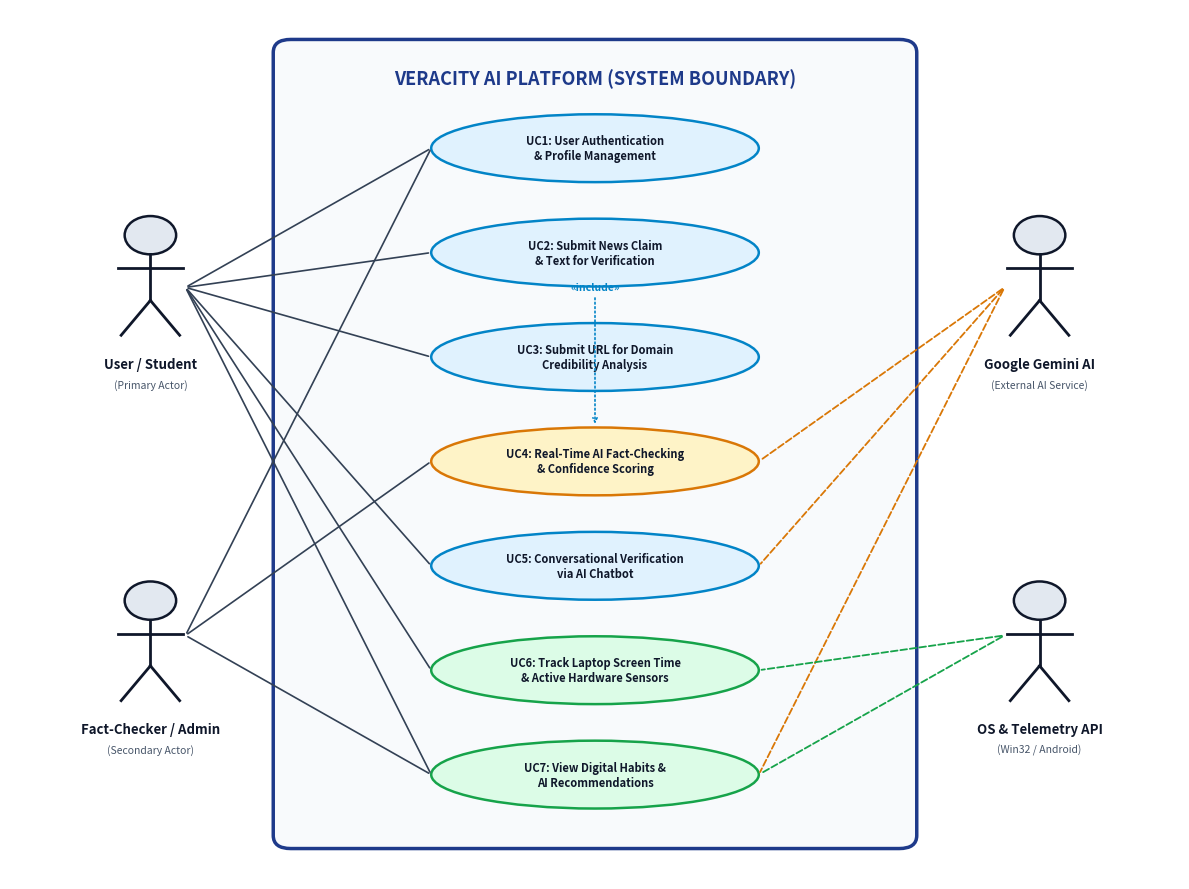

Python code for this plot:
import os
import matplotlib.pyplot as plt
import matplotlib.patches as patches

os.makedirs('scratch/uml_diagrams', exist_ok=True)

def create_use_case_diagram():
    fig, ax = plt.subplots(figsize=(12, 9), dpi=300)
    ax.set_xlim(0, 100)
    ax.set_ylim(0, 100)
    ax.axis('off')
    fig.patch.set_facecolor('#FFFFFF')

    # System Boundary Box
    system_box = patches.FancyBboxPatch((24, 5), 52, 90, boxstyle="round,pad=1.5",
                                        facecolor='#F8FAFC', edgecolor='#1E3A8A', linewidth=2.5)
    ax.add_patch(system_box)
    ax.text(50, 92, "VERACITY AI PLATFORM (SYSTEM BOUNDARY)", ha='center', va='center',
            fontsize=13, fontweight='bold', color='#1E3A8A', fontfamily='sans-serif')

    # Actors
    def draw_actor(x, y, name, role):
        # Head
        head = patches.Circle((x, y + 4), 2.2, facecolor='#E2E8F0', edgecolor='#0F172A', linewidth=1.8)
        ax.add_patch(head)
        # Body
        ax.plot([x, x], [y + 1.8, y - 3.5], color='#0F172A', lw=2)
        # Arms
        ax.plot([x - 2.8, x + 2.8], [y + 0.2, y + 0.2], color='#0F172A', lw=2)
        # Legs
        ax.plot([x, x - 2.5], [y - 3.5, y - 7.5], color='#0F172A', lw=2)
        ax.plot([x, x + 2.5], [y - 3.5, y - 7.5], color='#0F172A', lw=2)
        # Label
        ax.text(x, y - 10, name, ha='center', va='top', fontsize=9.5, fontweight='bold', color='#0F172A')
        ax.text(x, y - 12.5, f"({role})", ha='center', va='top', fontsize=7.5, color='#475569')

    draw_actor(12, 70, "User / Student", "Primary Actor")
    draw_actor(12, 28, "Fact-Checker / Admin", "Secondary Actor")
    draw_actor(88, 70, "Google Gemini AI", "External AI Service")
    draw_actor(88, 28, "OS & Telemetry API", "Win32 / Android")

    # Use Cases (Ovals)
    use_cases = [
        ("UC1: User Authentication\n& Profile Management", 50, 84, '#E0F2FE', '#0284C7'),
        ("UC2: Submit News Claim\n& Text for Verification", 50, 72, '#E0F2FE', '#0284C7'),
        ("UC3: Submit URL for Domain\nCredibility Analysis", 50, 60, '#E0F2FE', '#0284C7'),
        ("UC4: Real-Time AI Fact-Checking\n& Confidence Scoring", 50, 48, '#FEF3C7', '#D97706'),
        ("UC5: Conversational Verification\nvia AI Chatbot", 50, 36, '#E0F2FE', '#0284C7'),
        ("UC6: Track Laptop Screen Time\n& Active Hardware Sensors", 50, 24, '#DCFCE7', '#16A34A'),
        ("UC7: View Digital Habits &\nAI Recommendations", 50, 12, '#DCFCE7', '#16A34A')
    ]

    for text, cx, cy, bg, border in use_cases:
        ellipse = patches.Ellipse((cx, cy), 28, 7.8, facecolor=bg, edgecolor=border, linewidth=1.8)
        ax.add_patch(ellipse)
        ax.text(cx, cy, text, ha='center', va='center', fontsize=8, fontweight='semibold', color='#0F172A')

    # Association Lines
    # User to UC1, UC2, UC3, UC5, UC6, UC7
    user_pts = [(12, 68)]
    for target in [(36, 84), (36, 72), (36, 60), (36, 36), (36, 24), (36, 12)]:
        ax.annotate("", xy=target, xytext=(15, 68),
                    arrowprops=dict(arrowstyle="-", color='#334155', lw=1.2))

    # Admin to UC1, UC4, UC7
    for target in [(36, 84), (36, 48), (36, 12)]:
        ax.annotate("", xy=target, xytext=(15, 28),
                    arrowprops=dict(arrowstyle="-", color='#334155', lw=1.2))

    # Gemini to UC4, UC5, UC7
    for target in [(64, 48), (64, 36), (64, 12)]:
        ax.annotate("", xy=target, xytext=(85, 68),
                    arrowprops=dict(arrowstyle="-", color='#D97706', lw=1.3, linestyle="--"))

    # Telemetry API to UC6, UC7
    for target in [(64, 24), (64, 12)]:
        ax.annotate("", xy=target, xytext=(85, 28),
                    arrowprops=dict(arrowstyle="-", color='#16A34A', lw=1.3, linestyle="--"))

    # Include relationships: UC2 -> UC4 and UC3 -> UC4
    ax.annotate("«include»", xy=(50, 52), xytext=(50, 68),
                arrowprops=dict(arrowstyle="->", color='#0284C7', lw=1.2, linestyle=":"),
                ha='center', va='center', fontsize=7.5, fontweight='bold', color='#0284C7')

    plt.tight_layout()
    plt.savefig('scratch/uml_diagrams/01_use_case_diagram.png', dpi=300, bbox_inches='tight')
    plt.close()
    print("Use Case Diagram created successfully!")

if __name__ == '__main__':
    create_use_case_diagram()
